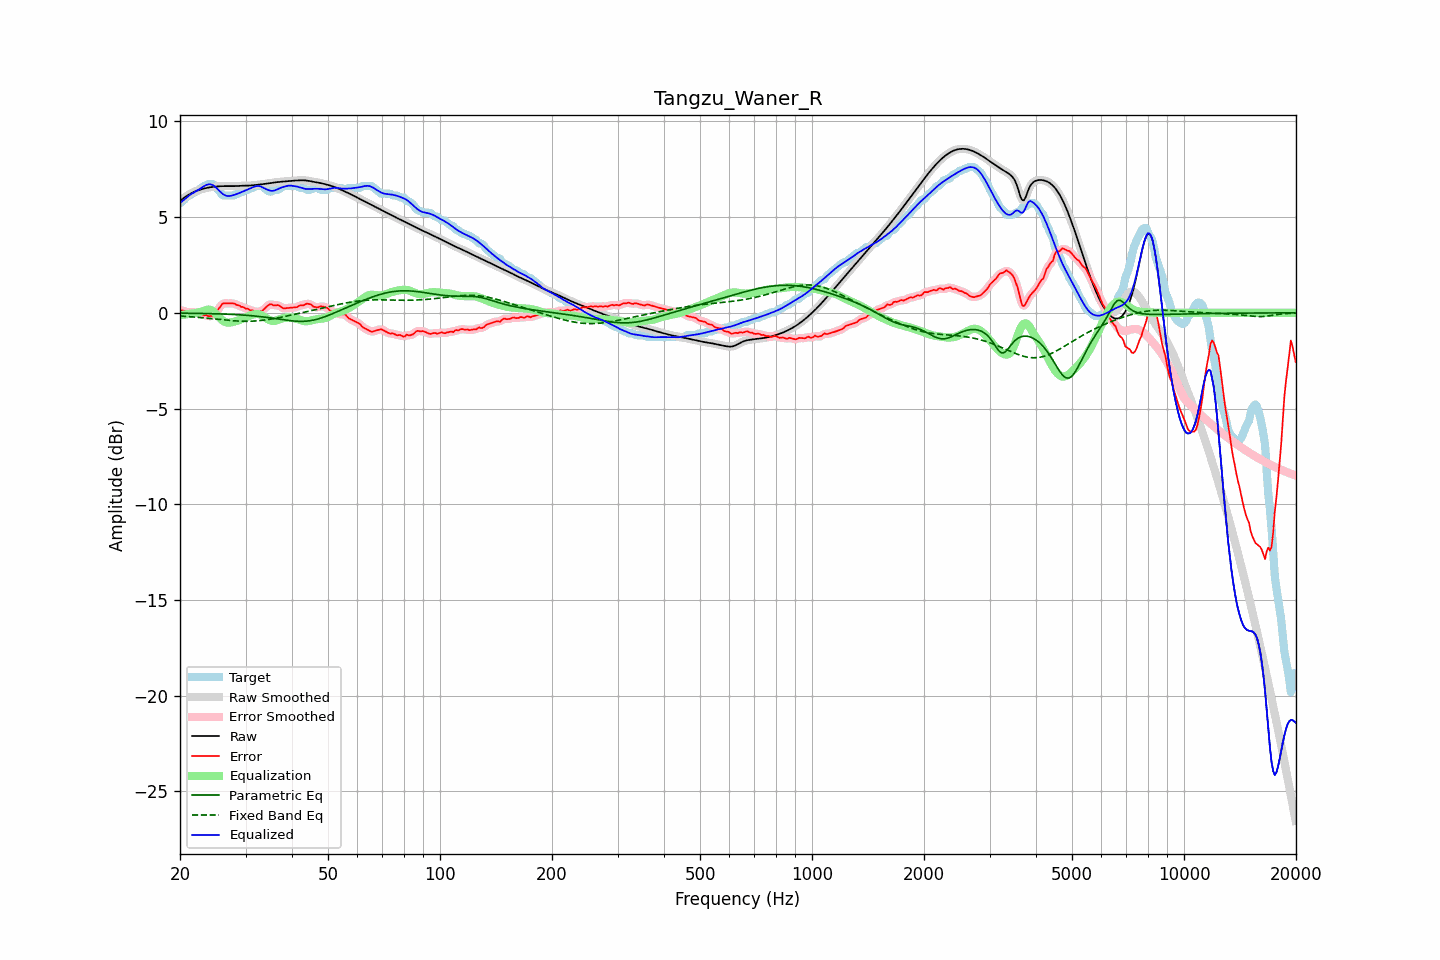

Source data for this figure (header and first rows):
frequency, raw, error, smoothed, error_smoothed, equalization, parametric_eq, fixed_band_eq, equalized_raw, equalized_smoothed, target
20.00, 5.85, 0.12, 5.85, 0.14, -0.12, -0.02, -0.17, 5.73, 5.73, 5.73
20.20, 5.91, 0.13, 5.91, 0.12, -0.11, -0.02, -0.17, 5.81, 5.81, 5.78
20.40, 5.98, 0.11, 5.98, 0.10, -0.10, -0.02, -0.18, 5.88, 5.88, 5.86
20.61, 6.04, 0.10, 6.04, 0.08, -0.09, -0.02, -0.18, 5.95, 5.95, 5.93
20.81, 6.10, 0.02, 6.10, 0.05, -0.08, -0.02, -0.19, 6.02, 6.02, 6.07
21.02, 6.15, 0.02, 6.15, 0.04, -0.07, -0.02, -0.19, 6.08, 6.08, 6.13
21.23, 6.20, 0.06, 6.20, 0.04, -0.06, -0.02, -0.20, 6.15, 6.15, 6.14
21.44, 6.25, 0.06, 6.25, 0.05, -0.04, -0.02, -0.21, 6.20, 6.20, 6.19
21.66, 6.29, 0.04, 6.29, 0.04, -0.04, -0.03, -0.21, 6.25, 6.25, 6.25
21.87, 6.33, 0.01, 6.33, 0.03, -0.02, -0.03, -0.22, 6.30, 6.30, 6.32
22.09, 6.36, 0.03, 6.36, 0.02, -0.01, -0.03, -0.23, 6.35, 6.35, 6.33
22.31, 6.39, 0.03, 6.39, 0.01, 0.01, -0.03, -0.23, 6.40, 6.40, 6.37
22.54, 6.42, -0.02, 6.42, -0.02, 0.03, -0.03, -0.24, 6.45, 6.45, 6.44
22.76, 6.45, -0.07, 6.45, -0.07, 0.06, -0.03, -0.25, 6.51, 6.51, 6.52
22.99, 6.47, -0.10, 6.47, -0.10, 0.09, -0.03, -0.26, 6.56, 6.56, 6.58
23.22, 6.50, -0.13, 6.50, -0.12, 0.12, -0.04, -0.27, 6.62, 6.62, 6.63
23.45, 6.52, -0.11, 6.52, -0.14, 0.15, -0.04, -0.27, 6.67, 6.67, 6.63
23.69, 6.54, -0.16, 6.54, -0.15, 0.17, -0.04, -0.28, 6.70, 6.70, 6.69
23.92, 6.55, -0.18, 6.55, -0.17, 0.17, -0.04, -0.29, 6.72, 6.72, 6.73
24.16, 6.56, -0.17, 6.56, -0.17, 0.16, -0.04, -0.30, 6.72, 6.72, 6.73
24.40, 6.58, -0.15, 6.58, -0.15, 0.12, -0.05, -0.31, 6.69, 6.69, 6.73
24.65, 6.59, -0.11, 6.59, -0.10, 0.06, -0.05, -0.32, 6.64, 6.64, 6.69
24.89, 6.60, -0.04, 6.60, -0.02, -0.02, -0.05, -0.33, 6.58, 6.58, 6.63
25.14, 6.60, 0.10, 6.60, 0.08, -0.11, -0.05, -0.33, 6.50, 6.50, 6.51
25.39, 6.61, 0.21, 6.61, 0.21, -0.20, -0.06, -0.34, 6.41, 6.41, 6.40
25.65, 6.62, 0.31, 6.62, 0.33, -0.29, -0.06, -0.35, 6.33, 6.33, 6.31
25.91, 6.62, 0.44, 6.62, 0.42, -0.37, -0.06, -0.36, 6.25, 6.25, 6.18
26.16, 6.62, 0.49, 6.62, 0.48, -0.43, -0.06, -0.37, 6.19, 6.19, 6.13
26.43, 6.62, 0.49, 6.62, 0.50, -0.48, -0.07, -0.38, 6.14, 6.14, 6.13
26.69, 6.62, 0.49, 6.62, 0.50, -0.51, -0.07, -0.38, 6.11, 6.11, 6.13
26.96, 6.62, 0.49, 6.62, 0.49, -0.52, -0.07, -0.39, 6.10, 6.10, 6.13
27.23, 6.62, 0.49, 6.62, 0.49, -0.51, -0.08, -0.40, 6.11, 6.11, 6.13
27.50, 6.62, 0.49, 6.62, 0.49, -0.50, -0.08, -0.41, 6.12, 6.12, 6.13
27.77, 6.62, 0.49, 6.62, 0.48, -0.48, -0.09, -0.41, 6.14, 6.14, 6.13
28.05, 6.62, 0.48, 6.62, 0.46, -0.45, -0.09, -0.42, 6.17, 6.17, 6.14
28.33, 6.63, 0.41, 6.63, 0.44, -0.43, -0.09, -0.42, 6.20, 6.20, 6.21
28.62, 6.63, 0.40, 6.63, 0.40, -0.40, -0.10, -0.43, 6.23, 6.23, 6.23
28.90, 6.64, 0.38, 6.64, 0.36, -0.37, -0.10, -0.43, 6.27, 6.27, 6.26
29.19, 6.64, 0.31, 6.64, 0.34, -0.34, -0.11, -0.44, 6.30, 6.30, 6.33
29.48, 6.64, 0.31, 6.64, 0.30, -0.30, -0.11, -0.44, 6.34, 6.34, 6.33
29.78, 6.64, 0.27, 6.64, 0.26, -0.27, -0.12, -0.44, 6.38, 6.38, 6.37
30.08, 6.64, 0.21, 6.64, 0.24, -0.23, -0.13, -0.44, 6.41, 6.41, 6.43
30.38, 6.65, 0.22, 6.65, 0.20, -0.20, -0.13, -0.44, 6.45, 6.45, 6.43
30.68, 6.65, 0.17, 6.65, 0.17, -0.16, -0.14, -0.44, 6.48, 6.48, 6.48
30.99, 6.65, 0.12, 6.65, 0.15, -0.13, -0.15, -0.44, 6.52, 6.52, 6.53
31.30, 6.66, 0.13, 6.66, 0.11, -0.10, -0.15, -0.43, 6.55, 6.56, 6.53
31.61, 6.67, 0.09, 6.67, 0.08, -0.08, -0.16, -0.43, 6.59, 6.59, 6.58
31.93, 6.68, 0.05, 6.68, 0.07, -0.07, -0.17, -0.42, 6.61, 6.61, 6.63
32.24, 6.69, 0.06, 6.69, 0.06, -0.06, -0.18, -0.42, 6.63, 6.63, 6.63
32.57, 6.70, 0.07, 6.70, 0.06, -0.07, -0.19, -0.41, 6.62, 6.62, 6.63
32.89, 6.71, 0.08, 6.71, 0.08, -0.10, -0.20, -0.40, 6.61, 6.61, 6.63
33.22, 6.72, 0.09, 6.72, 0.11, -0.15, -0.21, -0.39, 6.57, 6.57, 6.63
33.55, 6.73, 0.17, 6.73, 0.17, -0.20, -0.22, -0.38, 6.53, 6.53, 6.56
33.89, 6.74, 0.25, 6.74, 0.25, -0.25, -0.23, -0.37, 6.49, 6.49, 6.49
34.23, 6.75, 0.33, 6.75, 0.33, -0.30, -0.24, -0.36, 6.45, 6.45, 6.42
34.57, 6.76, 0.41, 6.76, 0.40, -0.35, -0.25, -0.35, 6.41, 6.41, 6.36
34.92, 6.78, 0.45, 6.78, 0.43, -0.39, -0.26, -0.34, 6.39, 6.39, 6.33
35.27, 6.79, 0.45, 6.79, 0.43, -0.42, -0.27, -0.32, 6.37, 6.37, 6.34
35.62, 6.80, 0.39, 6.80, 0.41, -0.43, -0.28, -0.31, 6.38, 6.38, 6.41
35.97, 6.81, 0.38, 6.81, 0.40, -0.42, -0.30, -0.29, 6.40, 6.40, 6.43
... 635 more rows
